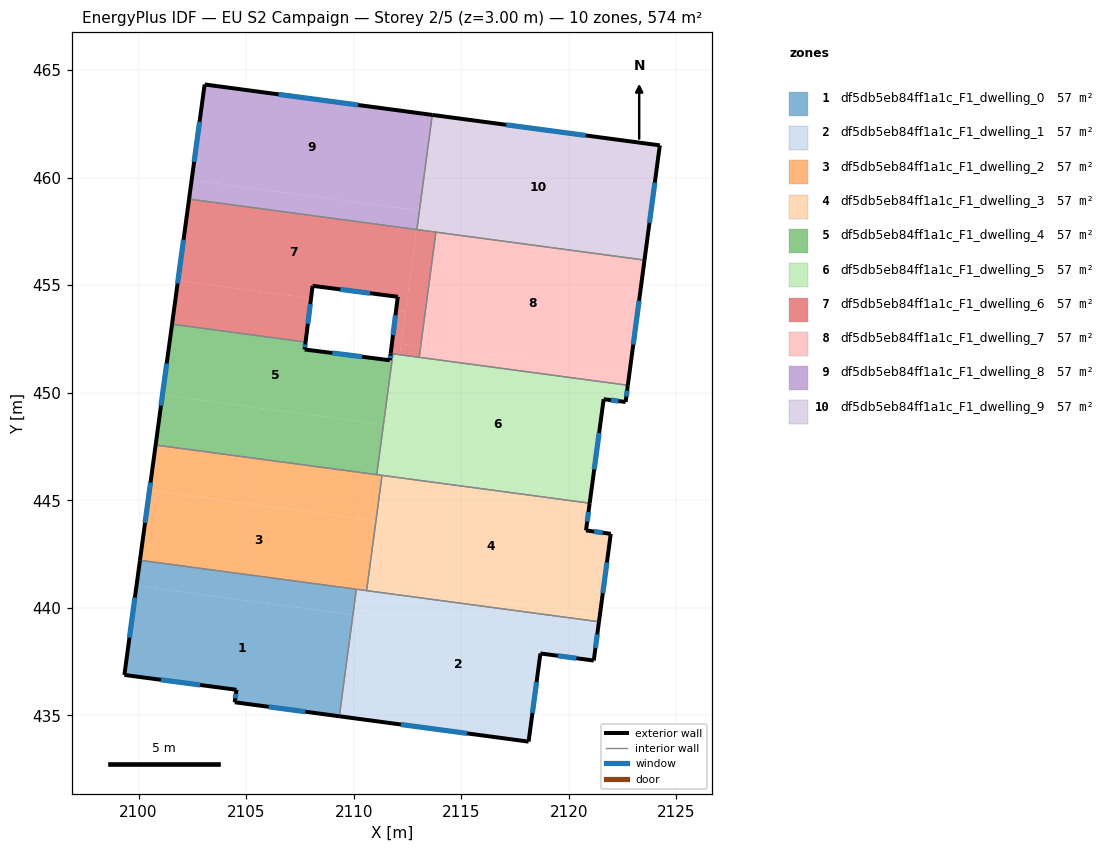
=== STOREY PLAN SPEC (per zone: floor XY polygon, exterior-wall plan segments, windows/doors) ===
zone 1: df5db5eb84ff1a1c_F1_dwelling_0  (57.4 m²)
  floor: (2109.96, 439.67) (2109.33, 434.96) (2104.47, 435.61) (2104.55, 436.19) (2099.34, 436.88) (2099.90, 441.02)
  floor: (2110.12, 440.86) (2109.96, 439.67) (2099.90, 441.02) (2100.07, 442.21)
  exterior wall: (2099.34, 436.88) – (2104.55, 436.19)  [5.3 m]
    window: (2101.04, 436.66) – (2102.86, 436.42)  [1.9 m²]
  exterior wall: (2100.07, 442.21) – (2099.34, 436.88)  [5.4 m]
    window: (2099.83, 440.48) – (2099.58, 438.61)  [2.0 m²]
  exterior wall: (2104.47, 435.61) – (2109.33, 434.96)  [4.9 m]
    window: (2106.05, 435.40) – (2107.75, 435.17)  [1.8 m²]
  exterior wall: (2104.55, 436.19) – (2104.47, 435.61)  [0.6 m]
    window: (2104.52, 436.00) – (2104.50, 435.80)  [0.2 m²]
  interior walls: 2
zone 2: df5db5eb84ff1a1c_F1_dwelling_1  (57.4 m²)
  floor: (2121.40, 439.35) (2121.16, 437.55) (2118.68, 437.88) (2118.13, 433.78) (2109.88, 434.89) (2110.67, 440.79)
  floor: (2110.67, 440.79) (2110.51, 439.60) (2109.96, 439.67) (2110.12, 440.86)
  floor: (2110.67, 440.79) (2109.88, 434.89) (2109.33, 434.96) (2109.96, 439.67) (2110.51, 439.60)
  exterior wall: (2109.33, 434.96) – (2118.13, 433.78)  [8.9 m]
    window: (2112.19, 434.58) – (2115.27, 434.16)  [3.3 m²]
  exterior wall: (2121.16, 437.55) – (2121.40, 439.35)  [1.8 m]
    window: (2121.24, 438.14) – (2121.32, 438.77)  [0.7 m²]
  exterior wall: (2118.68, 437.88) – (2121.16, 437.55)  [2.5 m]
    window: (2119.49, 437.77) – (2120.35, 437.66)  [0.9 m²]
  exterior wall: (2118.13, 433.78) – (2118.68, 437.88)  [4.1 m]
    window: (2118.31, 435.11) – (2118.50, 436.55)  [1.5 m²]
  interior walls: 3
zone 3: df5db5eb84ff1a1c_F1_dwelling_2  (57.4 m²)
  floor: (2111.04, 444.05) (2110.60, 440.80) (2100.07, 442.21) (2100.51, 445.46)
  floor: (2111.32, 446.16) (2111.04, 444.05) (2100.51, 445.46) (2100.79, 447.57)
  exterior wall: (2100.79, 447.57) – (2100.07, 442.21)  [5.4 m]
    window: (2100.56, 445.83) – (2100.30, 443.95)  [2.0 m²]
  interior walls: 5
zone 4: df5db5eb84ff1a1c_F1_dwelling_3  (57.4 m²)
  floor: (2120.97, 444.87) (2120.80, 443.60) (2121.95, 443.44) (2121.44, 439.65) (2110.91, 441.07) (2111.58, 446.12)
  floor: (2121.44, 439.65) (2121.40, 439.35) (2110.60, 440.80) (2111.32, 446.16) (2111.58, 446.12) (2110.91, 441.07)
  exterior wall: (2120.80, 443.60) – (2120.97, 444.87)  [1.3 m]
    window: (2120.86, 444.01) – (2120.92, 444.45)  [0.5 m²]
  exterior wall: (2121.95, 443.44) – (2120.80, 443.60)  [1.2 m]
    window: (2121.58, 443.49) – (2121.17, 443.55)  [0.4 m²]
  exterior wall: (2121.40, 439.35) – (2121.95, 443.44)  [4.1 m]
    window: (2121.58, 440.68) – (2121.77, 442.11)  [1.5 m²]
  interior walls: 3
zone 5: df5db5eb84ff1a1c_F1_dwelling_4  (57.4 m²)
  floor: (2111.72, 451.82) (2111.82, 451.81) (2111.38, 448.52) (2101.11, 449.89) (2101.56, 453.19) (2107.76, 452.35) (2107.72, 452.01) (2111.68, 451.51)
  floor: (2111.38, 448.52) (2111.07, 446.19) (2100.79, 447.57) (2101.11, 449.89)
  exterior wall: (2107.72, 452.01) – (2107.76, 452.35)  [0.3 m]
    window: (2107.73, 452.12) – (2107.75, 452.24)  [0.1 m²]
  exterior wall: (2111.68, 451.51) – (2107.72, 452.01)  [4.0 m]
    window: (2110.39, 451.67) – (2109.01, 451.85)  [1.5 m²]
  exterior wall: (2111.72, 451.82) – (2111.68, 451.51)  [0.3 m]
    window: (2111.71, 451.72) – (2111.69, 451.61)  [0.1 m²]
  exterior wall: (2101.56, 453.19) – (2100.79, 447.57)  [5.7 m]
    window: (2101.31, 451.36) – (2101.04, 449.40)  [2.1 m²]
  interior walls: 4
zone 6: df5db5eb84ff1a1c_F1_dwelling_5  (57.4 m²)
  floor: (2122.74, 450.35) (2122.64, 449.57) (2121.62, 449.70) (2121.02, 445.24) (2111.44, 446.52) (2112.14, 451.77)
  floor: (2121.02, 445.24) (2120.97, 444.87) (2111.58, 446.12) (2111.63, 446.50)
  floor: (2112.14, 451.77) (2111.70, 448.47) (2111.38, 448.52) (2111.82, 451.81)
  floor: (2111.70, 448.47) (2111.44, 446.52) (2111.63, 446.50) (2111.58, 446.12) (2111.07, 446.19) (2111.38, 448.52)
  exterior wall: (2122.64, 449.57) – (2122.74, 450.35)  [0.8 m]
    window: (2122.67, 449.82) – (2122.71, 450.09)  [0.3 m²]
  exterior wall: (2121.62, 449.70) – (2122.64, 449.57)  [1.0 m]
    window: (2121.95, 449.66) – (2122.31, 449.61)  [0.4 m²]
  exterior wall: (2120.97, 444.87) – (2121.62, 449.70)  [4.9 m]
    window: (2121.18, 446.44) – (2121.41, 448.13)  [1.8 m²]
  interior walls: 5
zone 7: df5db5eb84ff1a1c_F1_dwelling_6  (57.4 m²)
  floor: (2112.92, 457.59) (2112.41, 453.80) (2111.98, 453.86) (2112.05, 454.46) (2108.09, 454.97) (2108.02, 454.39) (2101.83, 455.21) (2102.35, 459.00)
  floor: (2108.02, 454.39) (2107.76, 452.35) (2101.56, 453.19) (2101.83, 455.21)
  floor: (2113.11, 452.15) (2113.05, 451.65) (2112.14, 451.77) (2112.21, 452.27)
  floor: (2112.41, 453.80) (2112.14, 451.77) (2111.72, 451.82) (2111.98, 453.86)
  floor: (2113.82, 457.46) (2113.11, 452.15) (2112.21, 452.27) (2112.92, 457.59)
  exterior wall: (2112.05, 454.46) – (2111.72, 451.82)  [2.7 m]
    window: (2111.94, 453.60) – (2111.83, 452.68)  [1.0 m²]
  exterior wall: (2108.09, 454.97) – (2112.05, 454.46)  [4.0 m]
    window: (2109.38, 454.80) – (2110.76, 454.63)  [1.5 m²]
  exterior wall: (2107.76, 452.35) – (2108.09, 454.97)  [2.6 m]
    window: (2107.87, 453.20) – (2107.98, 454.12)  [1.0 m²]
  exterior wall: (2102.35, 459.00) – (2101.56, 453.19)  [5.9 m]
    window: (2102.09, 457.11) – (2101.81, 455.08)  [2.2 m²]
  interior walls: 6
zone 8: df5db5eb84ff1a1c_F1_dwelling_7  (57.4 m²)
  floor: (2123.52, 456.17) (2122.81, 450.85) (2113.11, 452.15) (2113.82, 457.46)
  floor: (2122.81, 450.85) (2122.74, 450.35) (2113.05, 451.65) (2113.11, 452.15)
  exterior wall: (2122.74, 450.35) – (2123.52, 456.17)  [5.9 m]
    window: (2123.00, 452.24) – (2123.27, 454.27)  [2.2 m²]
  interior walls: 3
zone 9: df5db5eb84ff1a1c_F1_dwelling_8  (57.4 m²)
  floor: (2113.63, 462.92) (2113.04, 458.47) (2102.47, 459.88) (2103.07, 464.33)
  floor: (2113.04, 458.47) (2112.92, 457.59) (2102.35, 459.00) (2102.47, 459.88)
  floor: (2113.65, 462.91) (2112.94, 457.59) (2112.92, 457.59) (2113.63, 462.92)
  exterior wall: (2103.07, 464.33) – (2102.35, 459.00)  [5.4 m]
    window: (2102.84, 462.60) – (2102.58, 460.73)  [2.0 m²]
  exterior wall: (2113.65, 462.92) – (2103.07, 464.33)  [10.7 m]
    window: (2110.21, 463.38) – (2106.51, 463.87)  [3.9 m²]
  interior walls: 2
zone 10: df5db5eb84ff1a1c_F1_dwelling_9  (57.3 m²)
  floor: (2124.23, 461.50) (2123.52, 456.17) (2112.94, 457.59) (2113.65, 462.91)
  exterior wall: (2124.23, 461.50) – (2113.65, 462.92)  [10.7 m]
    window: (2120.79, 461.96) – (2117.09, 462.45)  [3.9 m²]
  exterior wall: (2123.52, 456.17) – (2124.23, 461.50)  [5.4 m]
    window: (2123.75, 457.90) – (2124.00, 459.77)  [2.0 m²]
  interior walls: 3

=== DERIVED (storey summary) ===
Building: EU S2 Campaign
Storey: 2 of 5  (floor level z = 3.00 m)
Storey gross floor area: 574.2 m²
Zones on this storey: 10
  - df5db5eb84ff1a1c_F1_dwelling_0: floor 57.4 m²; exterior wall 16.1 m (48.4 m²); 4 window(s) 5.9 m²; WWR 12.2%
  - df5db5eb84ff1a1c_F1_dwelling_1: floor 57.4 m²; exterior wall 17.3 m (52.0 m²); 4 window(s) 6.4 m²; WWR 12.2%
  - df5db5eb84ff1a1c_F1_dwelling_2: floor 57.4 m²; exterior wall 5.4 m (16.2 m²); 1 window(s) 2.0 m²; WWR 12.2%
  - df5db5eb84ff1a1c_F1_dwelling_3: floor 57.4 m²; exterior wall 6.6 m (19.7 m²); 3 window(s) 2.4 m²; WWR 12.2%
  - df5db5eb84ff1a1c_F1_dwelling_4: floor 57.4 m²; exterior wall 10.3 m (31.0 m²); 4 window(s) 3.8 m²; WWR 12.2%
  - df5db5eb84ff1a1c_F1_dwelling_5: floor 57.4 m²; exterior wall 6.7 m (20.1 m²); 3 window(s) 2.5 m²; WWR 12.2%
  - df5db5eb84ff1a1c_F1_dwelling_6: floor 57.4 m²; exterior wall 15.2 m (45.5 m²); 4 window(s) 5.6 m²; WWR 12.2%
  - df5db5eb84ff1a1c_F1_dwelling_7: floor 57.4 m²; exterior wall 5.9 m (17.6 m²); 1 window(s) 2.2 m²; WWR 12.2%
  - df5db5eb84ff1a1c_F1_dwelling_8: floor 57.4 m²; exterior wall 16.1 m (48.2 m²); 2 window(s) 5.9 m²; WWR 12.2%
  - df5db5eb84ff1a1c_F1_dwelling_9: floor 57.3 m²; exterior wall 16.1 m (48.2 m²); 2 window(s) 5.9 m²; WWR 12.2%
Zone adjacency (shared interzone walls):
  - df5db5eb84ff1a1c_F1_dwelling_0 ↔ df5db5eb84ff1a1c_F1_dwelling_1
  - df5db5eb84ff1a1c_F1_dwelling_0 ↔ df5db5eb84ff1a1c_F1_dwelling_2
  - df5db5eb84ff1a1c_F1_dwelling_1 ↔ df5db5eb84ff1a1c_F1_dwelling_2
  - df5db5eb84ff1a1c_F1_dwelling_1 ↔ df5db5eb84ff1a1c_F1_dwelling_3
  - df5db5eb84ff1a1c_F1_dwelling_2 ↔ df5db5eb84ff1a1c_F1_dwelling_3
  - df5db5eb84ff1a1c_F1_dwelling_2 ↔ df5db5eb84ff1a1c_F1_dwelling_4
  - df5db5eb84ff1a1c_F1_dwelling_2 ↔ df5db5eb84ff1a1c_F1_dwelling_5
  - df5db5eb84ff1a1c_F1_dwelling_3 ↔ df5db5eb84ff1a1c_F1_dwelling_5
  - df5db5eb84ff1a1c_F1_dwelling_4 ↔ df5db5eb84ff1a1c_F1_dwelling_5
  - df5db5eb84ff1a1c_F1_dwelling_4 ↔ df5db5eb84ff1a1c_F1_dwelling_6
  - df5db5eb84ff1a1c_F1_dwelling_5 ↔ df5db5eb84ff1a1c_F1_dwelling_6
  - df5db5eb84ff1a1c_F1_dwelling_5 ↔ df5db5eb84ff1a1c_F1_dwelling_7
  - df5db5eb84ff1a1c_F1_dwelling_6 ↔ df5db5eb84ff1a1c_F1_dwelling_7
  - df5db5eb84ff1a1c_F1_dwelling_6 ↔ df5db5eb84ff1a1c_F1_dwelling_8
  - df5db5eb84ff1a1c_F1_dwelling_6 ↔ df5db5eb84ff1a1c_F1_dwelling_9
  - df5db5eb84ff1a1c_F1_dwelling_7 ↔ df5db5eb84ff1a1c_F1_dwelling_9
  - df5db5eb84ff1a1c_F1_dwelling_8 ↔ df5db5eb84ff1a1c_F1_dwelling_9